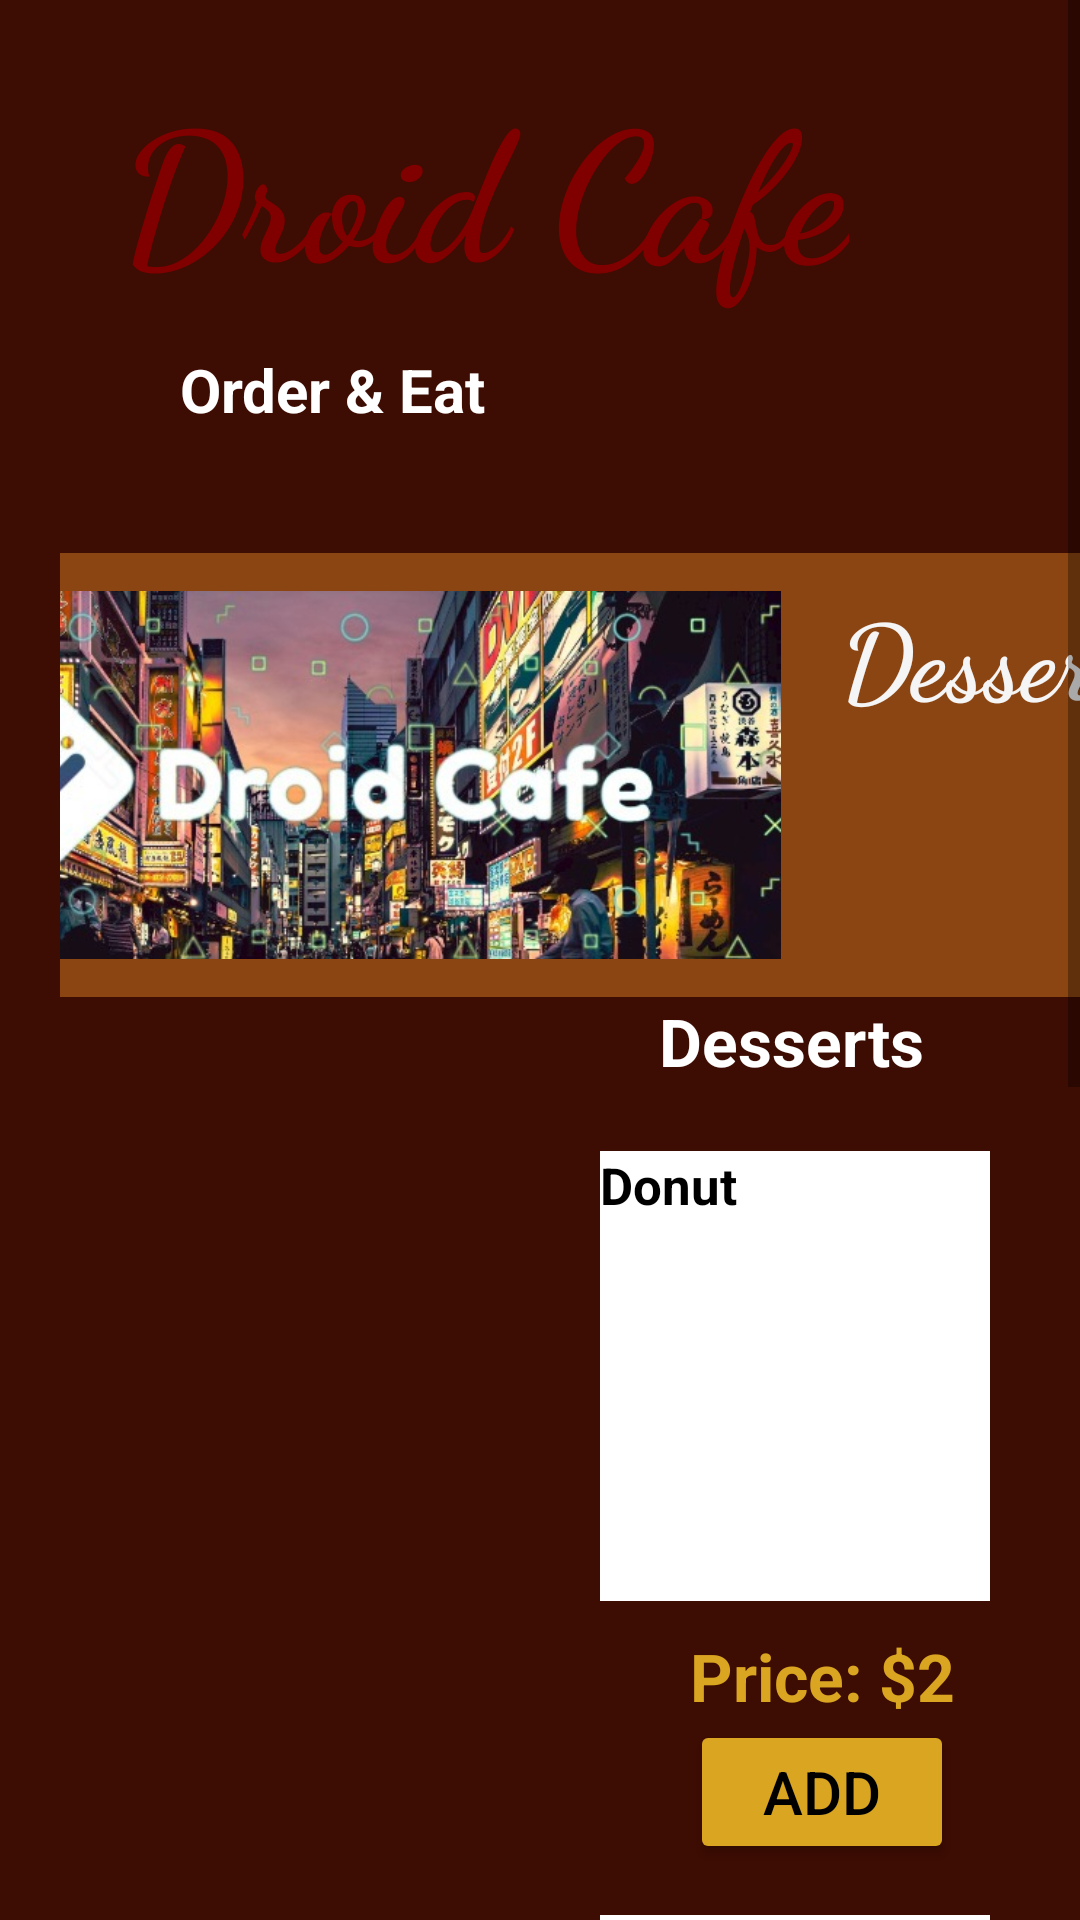

Layout XML and referenced resources for this Android screen:
<!-- AndroidManifest.xml: application theme Theme.Droid_Cafe -->
<!-- res/layout/activity_dessert.xml -->
<?xml version="1.0" encoding="utf-8"?>
<ScrollView xmlns:android="http://schemas.android.com/apk/res/android"
    xmlns:app="http://schemas.android.com/apk/res-auto"
    xmlns:tools="http://schemas.android.com/tools"
    android:layout_width="match_parent"
    android:layout_height="match_parent"
     android:background="@color/darkbrown"
    android:orientation="vertical"
    android:layout_marginLeft="0dp"
    tools:context=".Dessert"
    android:layout_gravity="center"
    tools:layout_editor_absoluteX="104dp"
    tools:layout_editor_absoluteY="6dp">


    <LinearLayout
        android:layout_width="468dp"
        android:layout_height="411dp"
        android:layout_marginLeft="20dp"
        android:layout_marginRight="30dp"
        android:layout_weight="5"

        android:orientation="vertical">

        <TextView
            android:layout_width="wrap_content"
            android:layout_height="wrap_content"
            android:layout_marginLeft="20dp"
            android:layout_marginTop="20dp"
            android:layout_marginBottom="10dp"
            android:fontFamily="cursive"
            android:text="Droid Cafe"
            android:textColor="@color/maroon"
            android:textColorHighlight="@color/Maroon"
            android:textSize="60dp"
            android:textStyle="bold"></TextView>


        <TextView
            android:layout_width="wrap_content"
            android:layout_height="48dp"
            android:layout_marginLeft="40dp"
            android:layout_marginTop="3dp"
            android:layout_marginBottom="10dp"
            android:text="@string/order_eat"
            android:textColor="@color/white"
            android:textColorHighlight="@color/Maroon"
            android:textSize="20dp"
            android:textStyle="bold"></TextView>


        <LinearLayout
            android:layout_width="wrap_content"
            android:layout_height="148dp"
            android:layout_alignParentStart="true"
            android:layout_alignParentTop="true"
            android:layout_marginTop="10dp"
            android:layout_marginRight="20dp"
            android:background="@color/SaddleBrown"
            app:layout_constraintEnd_toEndOf="parent"
            app:layout_constraintStart_toStartOf="parent"
            tools:ignore="MissingConstraints"
            tools:layout_editor_absoluteY="176dp">

            <ImageView
                android:id="@+id/imageView"
                android:layout_width="310dp"
                android:layout_height="wrap_content"
                android:layout_marginLeft="-70dp"
                android:layout_weight="1"
                app:srcCompat="@drawable/cafedriod" />

            <LinearLayout
                android:layout_width="wrap_content"
                android:layout_height="115dp"
                android:layout_marginLeft="20dp"
                android:layout_marginRight="30dp"
                android:layout_weight="5"
                android:orientation="vertical">


                <TextView
                    android:layout_width="wrap_content"
                    android:layout_height="wrap_content"
                    android:layout_marginTop="10dp"
                    android:layout_marginRight="50dp"
                    android:fontFamily="cursive"
                    android:text="@string/desserts"
                    android:textColor="@color/WhiteSmoke"
                    android:textSize="35dp"
                    android:textStyle="bold"></TextView>


            </LinearLayout>
        </LinearLayout>


        <LinearLayout
            android:layout_width="match_parent"
            android:layout_height="wrap_content"
            android:layout_marginLeft="50dp"
            android:layout_marginRight="30dp"
            android:layout_weight="5"
            android:orientation="vertical">

            <TextView
                android:layout_width="wrap_content"
                android:layout_height="wrap_content"
                android:layout_gravity="center"
                android:text="@string/desserts"
                android:textColor="@color/white"
                android:textSize="22dp"
                android:textStyle="bold"></TextView>

            <LinearLayout
                android:layout_width="match_parent"
                android:layout_height="wrap_content"
                android:layout_marginLeft="70dp"
                android:layout_marginTop="5dp"
                android:layout_marginRight="10dp"
                android:layout_weight="5"
                android:orientation="vertical">

                <TextView
                    android:id="@+id/text_donut"
                    android:layout_width="130dp"
                    android:layout_height="150dp"
                    android:layout_marginLeft="60dp"
                    android:layout_marginTop="17dp"
                    android:background="@color/white"
                    android:textColor="@color/black"
                    android:text="@string/donut"
                    android:textSize="17dp"
                    android:textStyle="bold"></TextView>


                <ImageView
                    android:id="@+id/imgdonut"
                    android:layout_width="130dp"
                    android:layout_height="150dp"
                    android:layout_marginLeft="60dp"
                    android:layout_marginTop="-140dp"
                    android:layout_weight="1"
                    app:srcCompat="@drawable/donut_circle" />
                <TextView
                    android:layout_width="wrap_content"
                    android:layout_height="wrap_content"
                    android:gravity="center"
                    android:layout_marginLeft="90dp"
                    android:text="Price: $2"
                    android:textColor="@color/Goldenrod"
                    android:textSize="22dp"
                    android:textStyle="bold"></TextView>
                <Button
                    android:id="@+id/donutAdd"
                    android:layout_width="wrap_content"
                    android:layout_height="wrap_content"
                    android:layout_marginLeft="90dp"
                    android:onClick="decrement"
                   android:text="Add"
                    android:backgroundTint="@color/Goldenrod"
                    android:textColor="@color/black"
                    
                    android:textSize="20dp" />


                <TextView
                    android:id="@+id/textice_cream"
                    android:layout_width="130dp"
                    android:layout_height="150dp"
                    android:layout_marginLeft="60dp"
                    android:layout_marginTop="17dp"
                    android:background="@color/white"
                    android:text="@string/ice_cream"
                    android:textSize="17dp"
                    android:textColor="@color/black"
                    android:textStyle="bold"></TextView>


                <ImageView
                    android:id="@+id/imgice_cream"
                    android:layout_width="130dp"
                    android:layout_height="150dp"
                    android:layout_marginLeft="60dp"
                    android:layout_marginTop="-140dp"
                    android:layout_weight="1"
                    app:srcCompat="@drawable/icecream_circle" />
                <TextView
                    android:layout_width="wrap_content"
                    android:layout_height="wrap_content"
                    android:gravity="center"
                    android:layout_marginLeft="90dp"
                    android:text="Price: $2"
                    android:textColor="@color/Goldenrod"
                    android:textSize="22dp"
                    android:textStyle="bold"></TextView>
                <Button
                    android:id="@+id/ice_creamAdd"
                    android:layout_width="wrap_content"
                    android:layout_height="wrap_content"
                    android:layout_marginLeft="90dp"
                    android:onClick="decrement"
                   android:text="Add"
                    android:backgroundTint="@color/Goldenrod"
                    android:textColor="@color/black"
                    android:textSize="20dp" />

                <TextView
                    android:id="@+id/text_froyo"
                    android:layout_width="130dp"
                    android:layout_height="150dp"
                    android:layout_marginLeft="60dp"
                    android:layout_marginTop="17dp"
                    android:background="@color/white"
                    android:text="@string/froyo_"
                    android:textSize="17dp"
                    android:textColor="@color/black"
                    android:textStyle="bold"></TextView>


                <ImageView
                    android:id="@+id/imgfroyo"
                    android:layout_width="130dp"
                    android:layout_height="150dp"
                    android:layout_marginLeft="60dp"
                    android:layout_marginTop="-140dp"
                    android:layout_weight="1"
                    app:srcCompat="@drawable/froyo_circle" />
                <TextView
                    android:layout_width="wrap_content"
                    android:layout_height="wrap_content"
                    android:gravity="center"
                    android:layout_marginLeft="90dp"
                    android:text="Price: $2"
                    android:textColor="@color/Goldenrod"
                    android:textSize="22dp"
                    android:textStyle="bold"></TextView>
                <Button
                    android:id="@+id/froyoAdd"
                    android:layout_width="wrap_content"
                    android:layout_height="wrap_content"
                    android:layout_marginLeft="90dp"
                    android:onClick="decrement"
                   android:text="Add"
                    android:backgroundTint="@color/Goldenrod"
                    android:textColor="@color/black"
                    android:textSize="20dp" />




            </LinearLayout>


        </LinearLayout>


        <LinearLayout
            android:layout_width="match_parent"
            android:layout_height="wrap_content"
            android:layout_marginLeft="20dp"
            android:layout_marginRight="30dp"
            android:layout_weight="5"
            android:orientation="vertical">




        </LinearLayout>



    </LinearLayout>


</ScrollView>
<!-- resources referenced by this layout -->
<resources>
  <color name="Goldenrod">#DAA520</color>
  <color name="Maroon">#800000</color>
  <color name="SaddleBrown">#8B4513</color>
  <color name="WhiteSmoke">#F5F5F5</color>
  <color name="black">#FF000000</color>
  <color name="darkbrown">#3d0c02</color>
  <color name="maroon">#800000</color>
  <color name="white">#FFFFFFFF</color>
  <!-- drawable cafedriod: jpeg bitmap (drawable-v24, 82070 bytes) -->
  <string name="desserts">Desserts</string>
  <string name="donut">Donut</string>
  <string name="froyo_">Froyo</string>
  <string name="ice_cream">Ice Cream</string>
  <string name="order_eat">Order &amp; Eat</string>
  <style name="Theme.Droid_Cafe" parent="Theme.MaterialComponents.DayNight.DarkActionBar">
          
          <item name="colorPrimary">@color/purple_500</item>
          <item name="colorPrimaryVariant">@color/purple_700</item>
          <item name="colorOnPrimary">@color/white</item>
          
          <item name="colorSecondary">@color/teal_200</item>
          <item name="colorSecondaryVariant">@color/teal_700</item>
          <item name="colorOnSecondary">@color/black</item>
          
          <item name="android:statusBarColor">?attr/colorPrimaryVariant</item>
          
      </style>
  <color name="purple_500">#FF6200EE</color>
  <color name="purple_700">#FF3700B3</color>
  <color name="teal_200">#FF03DAC5</color>
  <color name="teal_700">#FF018786</color>
</resources>
